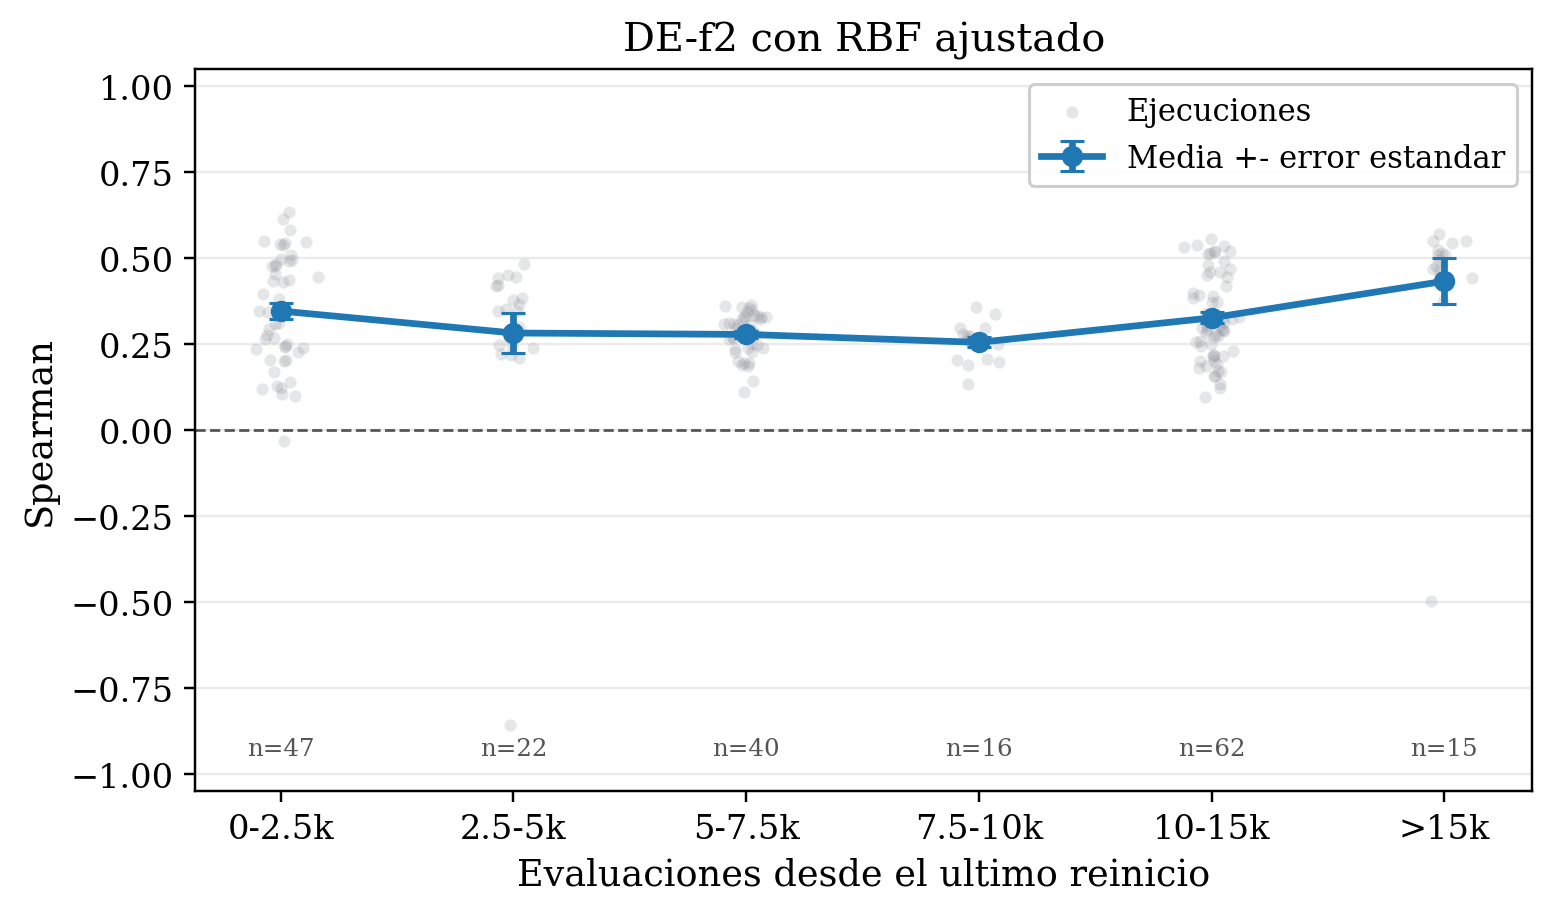

Source data for this figure (header and first rows):
dist_bin, spearman_mean, spearman_std, spearman_sem, n, dist_mean, nrmse_mean
0-2.5k, 0.3463, 0.1638, 0.0239, 47, 1459, 46.22
2.5-5k, 0.2824, 0.2686, 0.05726, 22, 3122, 43.98
5-7.5k, 0.2783, 0.06311, 0.009979, 40, 6355, 35.97
7.5-10k, 0.2552, 0.0576, 0.0144, 16, 8578, 32.65
10-15k, 0.3265, 0.1254, 0.01592, 62, 12136, 28.58
>15k, 0.433, 0.2617, 0.06756, 15, 15850, 27.15
